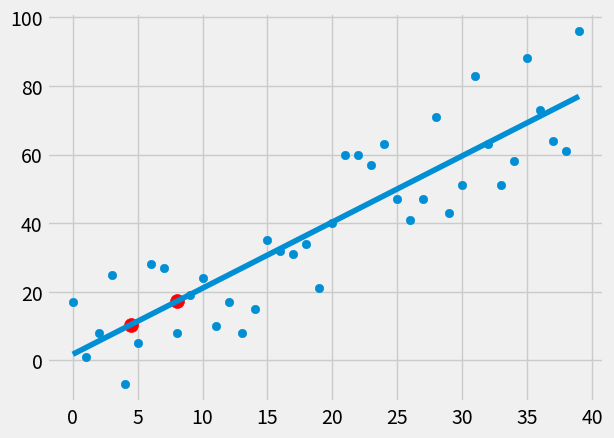

Write the Python code that produced this figure.
#!/usr/bin/env python3
import numpy as np
import matplotlib.pyplot as plt

plt.style.use('fivethirtyeight')

class UnivariateLinearRegression(object):
    '''TODO: Implement Normalization and generalize to Multivariate'''
    def __init__(self, xs, ys):
        self.xs = np.array(xs)
        self.ys = np.array(ys)

    def fit(self):
        numer = np.mean(self.xs)*np.mean(self.ys) - np.mean(self.xs*self.ys)
        denom = np.mean(self.xs)**2 - np.mean(xs**2)
        m = numer/denom
        b = np.mean(ys) - m*np.mean(xs)
        return m, b

    def predict(self, m, b, x_pred):
        y_pred = m * np.array(x_pred) + b
        return y_pred

    def sum_squared_error(self, y_true, y_pred):
        y_true = np.array(y_true)
        y_pred = np.array(y_pred)
        return sum((y_pred - y_true)**2)

    def rmse(self, y_true, y_pred):
        assert len(y_true) == len(y_pred)
        sse = self.sum_squared_error(y_true, y_pred)
        return np.sqrt(sse/len(y_true))

    def coefficient_of_determination(self, y_true, y_pred):
        y_mean_line = [np.mean(y_true) for _ in y_true]
        squared_error_reg = self.sum_squared_error(y_true, y_pred)
        squared_error_y_mean  = self.sum_squared_error(y_true, y_mean_line)
        return 1 - (squared_error_reg / squared_error_y_mean)


def create_dataset(n, var, step=2, corr=False):
	'''corr: 'pos' or 'neg'''
	val = 1
	ys = []
	for i in range(n):
		y = val + np.random.randint(-var, var+1)
		ys.append(y)
		if corr	== 'pos':
			val += step
		elif corr == 'neg':
			val -= step
	xs = [i for i in range(n)]
	return np.array(xs, dtype=np.float64), np.array(ys, dtype=np.float64)


xs, ys = create_dataset(40, 20, 2, corr='pos')

model = UnivariateLinearRegression(xs, ys)

m, b = model.fit()
y_pred = model.predict(m, b, xs)

# metrics
rmse = model.rmse(ys, y_pred)
r_squared = model.coefficient_of_determination(ys, y_pred)

print("m: ", m, "\nb: ", b, "\nrmse: ", rmse, "\nr2: ", r_squared) #, regression_line)

# predictions from first pass (manually created xs and ys)
predict_x1 = 4.5
predict_x2 = 8

predictions = model.predict(m, b, [predict_x1, predict_x2])

plt.plot(xs, y_pred)
plt.scatter(xs, ys)
plt.scatter([predict_x1, predict_x2], predictions, s=100, c='r')
plt.show()
